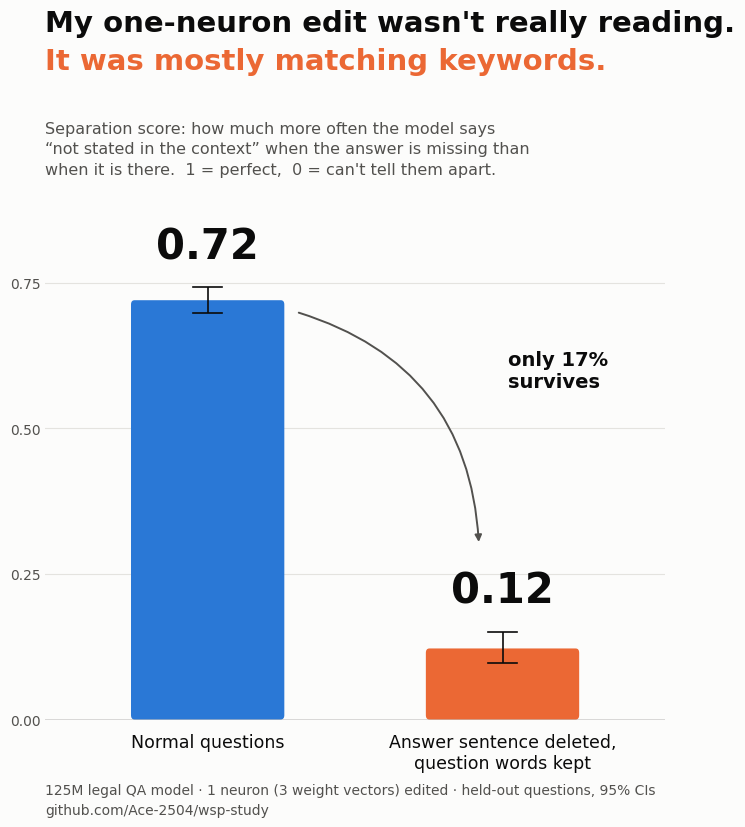

The script that saved this image: (Note: this script raises an exception after producing the figure.)
"""LinkedIn visual: the AND-gate edit's discrimination on normal held-out questions vs the
overlap-matched pool (answer sentence deleted, question words kept). Numbers from docs/14 Part B:
D on pool v2 = 0.720 [0.698, 0.742]; D matched = 0.122 [0.097, 0.150].

    python docs/figures/make_linkedin_overlap.py   -> docs/figures/linkedin_overlap_drop.png
"""
from pathlib import Path

import matplotlib.pyplot as plt
from matplotlib.patches import FancyBboxPatch

SURFACE, INK, INK2, GRID = "#fcfcfb", "#0b0b0b", "#52514e", "#e4e3df"
BLUE, ORANGE = "#2a78d6", "#eb6834"
vals = [0.720, 0.122]
cis = [(0.698, 0.742), (0.097, 0.150)]
cols = [BLUE, ORANGE]
labels = ["Normal questions", "Answer sentence deleted,\nquestion words kept"]

plt.rcParams["font.family"] = ["Segoe UI", "DejaVu Sans"]
fig = plt.figure(figsize=(7.2, 9.0), dpi=150, facecolor=SURFACE)

fig.text(0.07, 0.935, "My one-neuron edit wasn't really reading.", fontsize=21, fontweight="bold", color=INK)
fig.text(0.07, 0.893, "It was mostly matching keywords.", fontsize=21, fontweight="bold", color=ORANGE)
fig.text(0.07, 0.835,
         "Separation score: how much more often the model says\n"
         "“not stated in the context” when the answer is missing than\n"
         "when it is there.  1 = perfect,  0 = can't tell them apart.",
         fontsize=11.5, color=INK2, linespacing=1.45, va="top")

ax = fig.add_axes([0.07, 0.17, 0.86, 0.55], facecolor=SURFACE)
x = [0.0, 1.0]
w = 0.52
for xi, v, c, (lo, hi) in zip(x, vals, cols, cis):
    ax.add_patch(FancyBboxPatch((xi - w / 2, 0), w, v, boxstyle="round,pad=0,rounding_size=0.012",
                                linewidth=0, facecolor=c, mutation_aspect=1 / 1.6))
    ax.plot([xi, xi], [lo, hi], color=INK, lw=1.2, solid_capstyle="butt")
    ax.plot([xi - 0.05, xi + 0.05], [lo, lo], color=INK, lw=1.2)
    ax.plot([xi - 0.05, xi + 0.05], [hi, hi], color=INK, lw=1.2)
    ax.text(xi, hi + 0.035, f"{v:.2f}", ha="center", va="bottom", fontsize=30, fontweight="bold", color=INK)

ax.annotate("", xy=(0.92, 0.30), xytext=(0.30, 0.70),
            arrowprops=dict(arrowstyle="-|>", color=INK2, lw=1.4, connectionstyle="arc3,rad=-0.35"))
ax.text(1.02, 0.60, "only 17%\nsurvives", ha="left", va="center", fontsize=14, color=INK, fontweight="bold")

ax.set_xlim(-0.55, 1.55)
ax.set_ylim(0, 0.85)
ax.set_xticks(x)
ax.set_xticklabels(labels, fontsize=12.5, color=INK)
ax.tick_params(axis="x", length=0, pad=10)
ax.set_yticks([0, 0.25, 0.5, 0.75])
ax.tick_params(axis="y", labelsize=10, colors=INK2, length=0)
ax.grid(axis="y", color=GRID, lw=0.8)
ax.set_axisbelow(True)
for s in ax.spines.values():
    s.set_visible(False)
ax.axhline(0, color=INK2, lw=1)

fig.text(0.07, 0.065,
         "125M legal QA model · 1 neuron (3 weight vectors) edited · held-out questions, 95% CIs\n"
         "github.com/Ace-2504/wsp-study",
         fontsize=10, color=INK2, linespacing=1.5)

out = Path(__file__).with_name("linkedin_overlap_drop.png")
fig.savefig(out, dpi=150, facecolor=SURFACE)
print(out)
